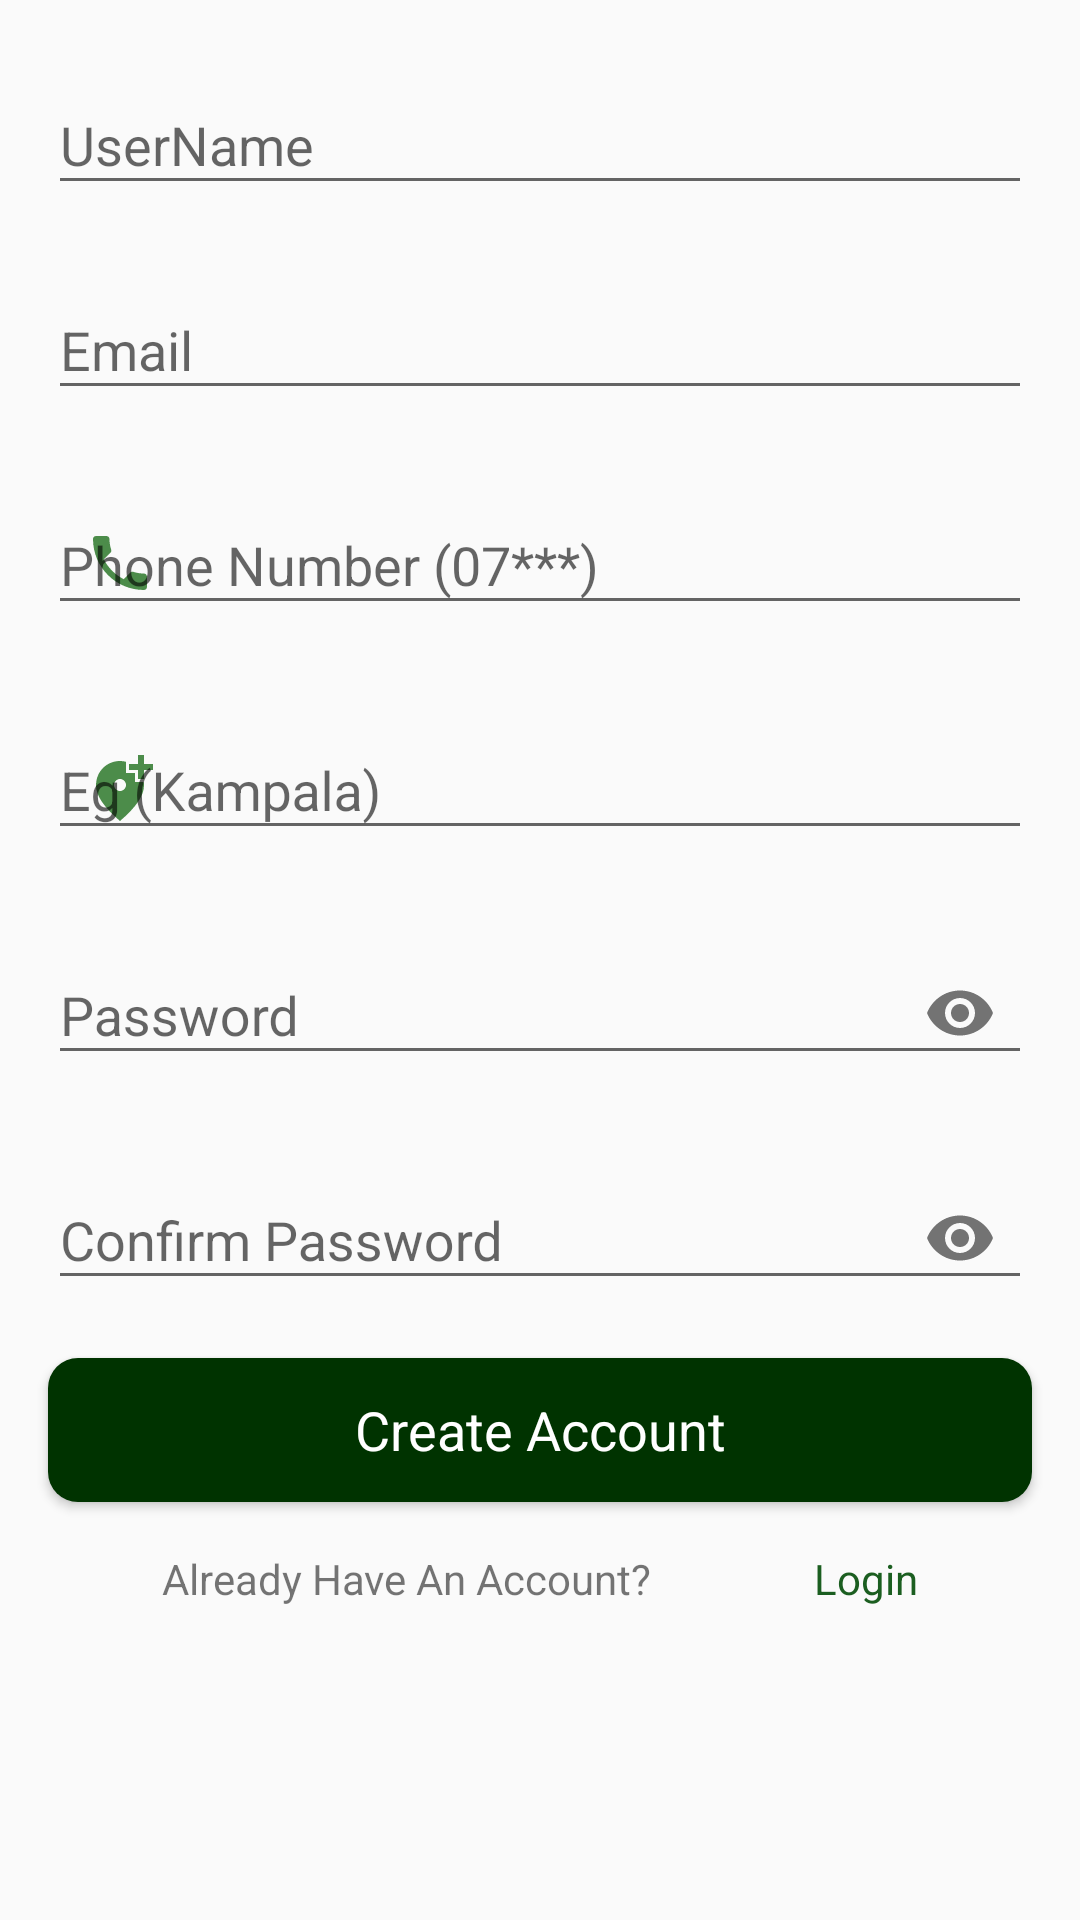

This screen was rendered from an Android layout file. Write that file and the resources it references.
<!-- AndroidManifest.xml: application theme AppTheme -->
<!-- res/layout/activity_sign_up.xml -->
<?xml version="1.0" encoding="utf-8"?>
<androidx.constraintlayout.widget.ConstraintLayout xmlns:android="http://schemas.android.com/apk/res/android"
    xmlns:app="http://schemas.android.com/apk/res-auto"
    xmlns:tools="http://schemas.android.com/tools"
    android:layout_width="match_parent"
    android:layout_height="match_parent"
    tools:context=".activities.SignUpActivity">

    <com.google.android.material.textfield.TextInputLayout
        android:id="@+id/userNameInputLayout"
        android:layout_width="0dp"
        android:layout_height="wrap_content"
        android:layout_marginStart="16dp"
        android:layout_marginTop="16dp"
        android:layout_marginEnd="16dp"
        android:hint="@string/hintUserNameInput"
        app:hintTextColor="@color/colorAccent"
        app:layout_constraintEnd_toEndOf="parent"
        app:layout_constraintStart_toStartOf="parent"
        app:layout_constraintTop_toTopOf="parent"
        app:startIconContentDescription="@string/description_email_icon"
        app:startIconDrawable="@drawable/ic_baseline_account_box_24"
        app:startIconTint="@color/colorAccent">

        <com.google.android.material.textfield.TextInputEditText
            android:id="@+id/userNameInput"
            android:layout_width="match_parent"
            android:layout_height="wrap_content" />

    </com.google.android.material.textfield.TextInputLayout>

    <com.google.android.material.textfield.TextInputLayout
        android:id="@+id/emailInputLayout"
        android:layout_width="0dp"
        android:layout_height="wrap_content"
        android:layout_marginStart="16dp"
        android:layout_marginTop="16dp"
        android:layout_marginEnd="16dp"
        android:hint="@string/hint_email_input"
        app:hintTextColor="@color/colorAccent"
        app:layout_constraintEnd_toEndOf="parent"
        app:layout_constraintStart_toStartOf="parent"
        app:layout_constraintTop_toBottomOf="@+id/userNameInputLayout"
        app:startIconContentDescription="@string/description_email_icon"
        app:startIconDrawable="@drawable/ic_baseline_email_24"
        app:startIconTint="@color/colorAccent">

        <com.google.android.material.textfield.TextInputEditText
            android:id="@+id/emailInput"
            android:layout_width="match_parent"
            android:layout_height="wrap_content" />

    </com.google.android.material.textfield.TextInputLayout>

    <com.google.android.material.textfield.TextInputLayout
        android:id="@+id/phoneInputLayout"
        android:layout_width="0dp"
        android:layout_height="wrap_content"
        android:layout_marginTop="16dp"
        android:hint="@string/hint_phone_input"
        app:hintTextColor="@color/colorAccent"
        app:layout_constraintEnd_toEndOf="@id/emailInputLayout"
        app:layout_constraintStart_toStartOf="@id/emailInputLayout"
        app:layout_constraintTop_toBottomOf="@id/emailInputLayout"
        app:startIconContentDescription="@string/description_email_icon"
        app:startIconDrawable="@drawable/ic_baseline_local_phone_24"
        app:startIconTint="@color/colorAccent">

        <com.google.android.material.textfield.TextInputEditText
            android:id="@+id/phoneInput"
            android:layout_width="match_parent"
            android:layout_height="wrap_content"
            android:inputType="number"/>

    </com.google.android.material.textfield.TextInputLayout>
    <com.google.android.material.textfield.TextInputLayout
        android:id="@+id/locationInputLayout"
        android:layout_width="0dp"
        android:layout_height="wrap_content"
        android:layout_marginTop="16dp"
        android:hint="Eg (Kampala)"
        app:hintTextColor="@color/colorAccent"
        app:layout_constraintEnd_toEndOf="@id/phoneInputLayout"
        app:layout_constraintStart_toStartOf="@id/phoneInputLayout"
        app:layout_constraintTop_toBottomOf="@id/phoneInputLayout"
        app:startIconContentDescription="@string/description_email_icon"
        app:startIconDrawable="@drawable/ic_baseline_add_location"
        app:startIconTint="@color/colorAccent">

        <com.google.android.material.textfield.TextInputEditText
            android:id="@+id/locationInput"
            android:layout_width="match_parent"
            android:layout_height="wrap_content" />

    </com.google.android.material.textfield.TextInputLayout>

    <com.google.android.material.textfield.TextInputLayout
        android:id="@+id/passwordInputLayout"
        android:layout_width="0dp"
        android:layout_height="wrap_content"
        android:layout_marginTop="16dp"
        android:hint="@string/hint_password_input"
        app:endIconMode="password_toggle"
        app:hintTextColor="@color/colorAccent"
        app:layout_constraintEnd_toEndOf="@id/locationInputLayout"
        app:layout_constraintStart_toStartOf="@id/locationInputLayout"
        app:layout_constraintTop_toBottomOf="@id/locationInputLayout"
        app:startIconContentDescription="@string/description_password_icon"
        app:startIconDrawable="@drawable/ic_baseline_lock_24"
        app:startIconTint="@color/colorAccent">

        <com.google.android.material.textfield.TextInputEditText
            android:id="@+id/passwordInput"
            android:layout_width="match_parent"
            android:layout_height="wrap_content"
            android:inputType="textPassword" />

    </com.google.android.material.textfield.TextInputLayout>

    <com.google.android.material.textfield.TextInputLayout
        android:id="@+id/confirmPasswordInputLayout"
        android:layout_width="0dp"
        android:layout_height="wrap_content"
        android:layout_marginTop="16dp"
        android:hint="@string/hint_confirm_password"
        app:endIconMode="password_toggle"
        app:hintTextColor="@color/colorAccent"
        app:layout_constraintEnd_toEndOf="@id/passwordInputLayout"
        app:layout_constraintStart_toStartOf="@id/passwordInputLayout"
        app:layout_constraintTop_toBottomOf="@id/passwordInputLayout"
        app:startIconContentDescription="@string/description_password_icon"
        app:startIconDrawable="@drawable/ic_baseline_lock_24"
        app:startIconTint="@color/colorAccent">

        <com.google.android.material.textfield.TextInputEditText
            android:id="@+id/confirmPasswordInput"
            android:layout_width="match_parent"
            android:layout_height="wrap_content"
            android:inputType="textPassword" />

    </com.google.android.material.textfield.TextInputLayout>

    <Button
        android:id="@+id/buttonSignIn"
        style="@style/SubmitButtonStyle"
        android:layout_width="0dp"
        android:layout_height="wrap_content"
        android:layout_marginTop="16dp"
        android:text="@string/button_create_account_text"
        app:layout_constraintEnd_toEndOf="@id/confirmPasswordInputLayout"
        app:layout_constraintStart_toStartOf="@id/confirmPasswordInputLayout"
        app:layout_constraintTop_toBottomOf="@id/confirmPasswordInputLayout" />

    <TextView
        android:id="@+id/textView2"
        android:layout_width="wrap_content"
        android:layout_height="wrap_content"
        android:layout_marginTop="16dp"
        android:text="@string/have_account_text"
        app:layout_constraintEnd_toEndOf="parent"
        app:layout_constraintEnd_toStartOf="@+id/toLoginText"
        app:layout_constraintHorizontal_bias="0.5"
        app:layout_constraintStart_toStartOf="parent"
        app:layout_constraintTop_toBottomOf="@+id/buttonSignIn" />

    <TextView
        android:id="@+id/toLoginText"
        android:layout_width="wrap_content"
        android:layout_height="wrap_content"
        android:layout_marginTop="16dp"
        android:text="@string/button_text_login"
        android:textColor="@color/colorPrimary"
        app:layout_constraintEnd_toEndOf="parent"
        app:layout_constraintHorizontal_bias="0.5"
        app:layout_constraintStart_toEndOf="@+id/textView2"
        app:layout_constraintTop_toBottomOf="@+id/buttonSignIn" />

</androidx.constraintlayout.widget.ConstraintLayout>
<!-- resources referenced by this layout -->
<resources>
  <color name="colorAccent">#4c8c4a</color>
  <color name="colorPrimary">#1b5e20</color>
  <!-- drawable ic_baseline_add_location (drawable) -->
  <vector android:height="24dp" android:tint="#32681D"
      android:viewportHeight="24" android:viewportWidth="24"
      android:width="24dp" xmlns:android="http://schemas.android.com/apk/res/android">
      <path android:fillColor="@android:color/white" android:pathData="M20,1v3h3v2h-3v3h-2L18,6h-3L15,4h3L18,1h2zM12,13c1.1,0 2,-0.9 2,-2s-0.9,-2 -2,-2 -2,0.9 -2,2 0.9,2 2,2zM14,3.25L14,7h3v3h2.92c0.05,0.39 0.08,0.79 0.08,1.2 0,3.32 -2.67,7.25 -8,11.8 -5.33,-4.55 -8,-8.48 -8,-11.8C4,6.22 7.8,3 12,3c0.68,0 1.35,0.08 2,0.25z"/>
  </vector>
  <!-- drawable ic_baseline_local_phone_24 (drawable) -->
  <vector android:height="24dp" android:tint="#32681D"
      android:viewportHeight="24" android:viewportWidth="24"
      android:width="24dp" xmlns:android="http://schemas.android.com/apk/res/android">
      <path android:fillColor="@android:color/white" android:pathData="M6.62,10.79c1.44,2.83 3.76,5.14 6.59,6.59l2.2,-2.2c0.27,-0.27 0.67,-0.36 1.02,-0.24 1.12,0.37 2.33,0.57 3.57,0.57 0.55,0 1,0.45 1,1V20c0,0.55 -0.45,1 -1,1 -9.39,0 -17,-7.61 -17,-17 0,-0.55 0.45,-1 1,-1h3.5c0.55,0 1,0.45 1,1 0,1.25 0.2,2.45 0.57,3.57 0.11,0.35 0.03,0.74 -0.25,1.02l-2.2,2.2z"/>
  </vector>
  <string name="button_create_account_text">Create Account</string>
  <string name="button_text_login">Login</string>
  <string name="description_email_icon">Email</string>
  <string name="description_password_icon">Password</string>
  <string name="have_account_text">Already Have An Account?</string>
  <string name="hintUserNameInput">UserName</string>
  <string name="hint_confirm_password">Confirm Password</string>
  <string name="hint_email_input">Email</string>
  <string name="hint_password_input">Password</string>
  <string name="hint_phone_input">Phone Number (07***)</string>
  <style name="SubmitButtonStyle">
          <item name="android:textColor">@color/white</item>
          <item name="android:textAppearance">@style/TextAppearance.AppCompat.Medium</item>
          <item name="android:background">@drawable/button_background</item>
          <item name="android:elevation" tools:targetApi="lollipop">4dp</item>
      </style>
  <style name="AppTheme" parent="Theme.AppCompat.Light.DarkActionBar">
          
          <item name="colorPrimary">@color/colorPrimary</item>
          <item name="colorPrimaryDark">@color/colorPrimaryDark</item>
          <item name="colorAccent">@color/colorAccent</item>
      </style>
  <color name="white">#FFFFFFFF</color>
  <!-- drawable button_background (drawable) -->
  <?xml version="1.0" encoding="utf-8"?>
  <selector xmlns:android="http://schemas.android.com/apk/res/android">
      <item android:state_pressed="false">
          <shape>
              <solid android:color="@color/colorPrimaryDark" />
              <corners android:radius="@dimen/default_corner_radius" />
              <padding android:right="10dp" />
              <padding android:left="10dp" />
          </shape>
      </item>
      <item android:state_pressed="true">
          <shape android:shape="rectangle">
              <corners android:radius="@dimen/default_corner_radius" />
              <solid android:color="@color/colorPrimaryDark" />
              <padding android:right="10dp" />
              <padding android:left="10dp" />
          </shape>
      </item>
  </selector>
  <color name="colorPrimaryDark">#003300</color>
  <dimen name="default_corner_radius">10dp</dimen>
</resources>
